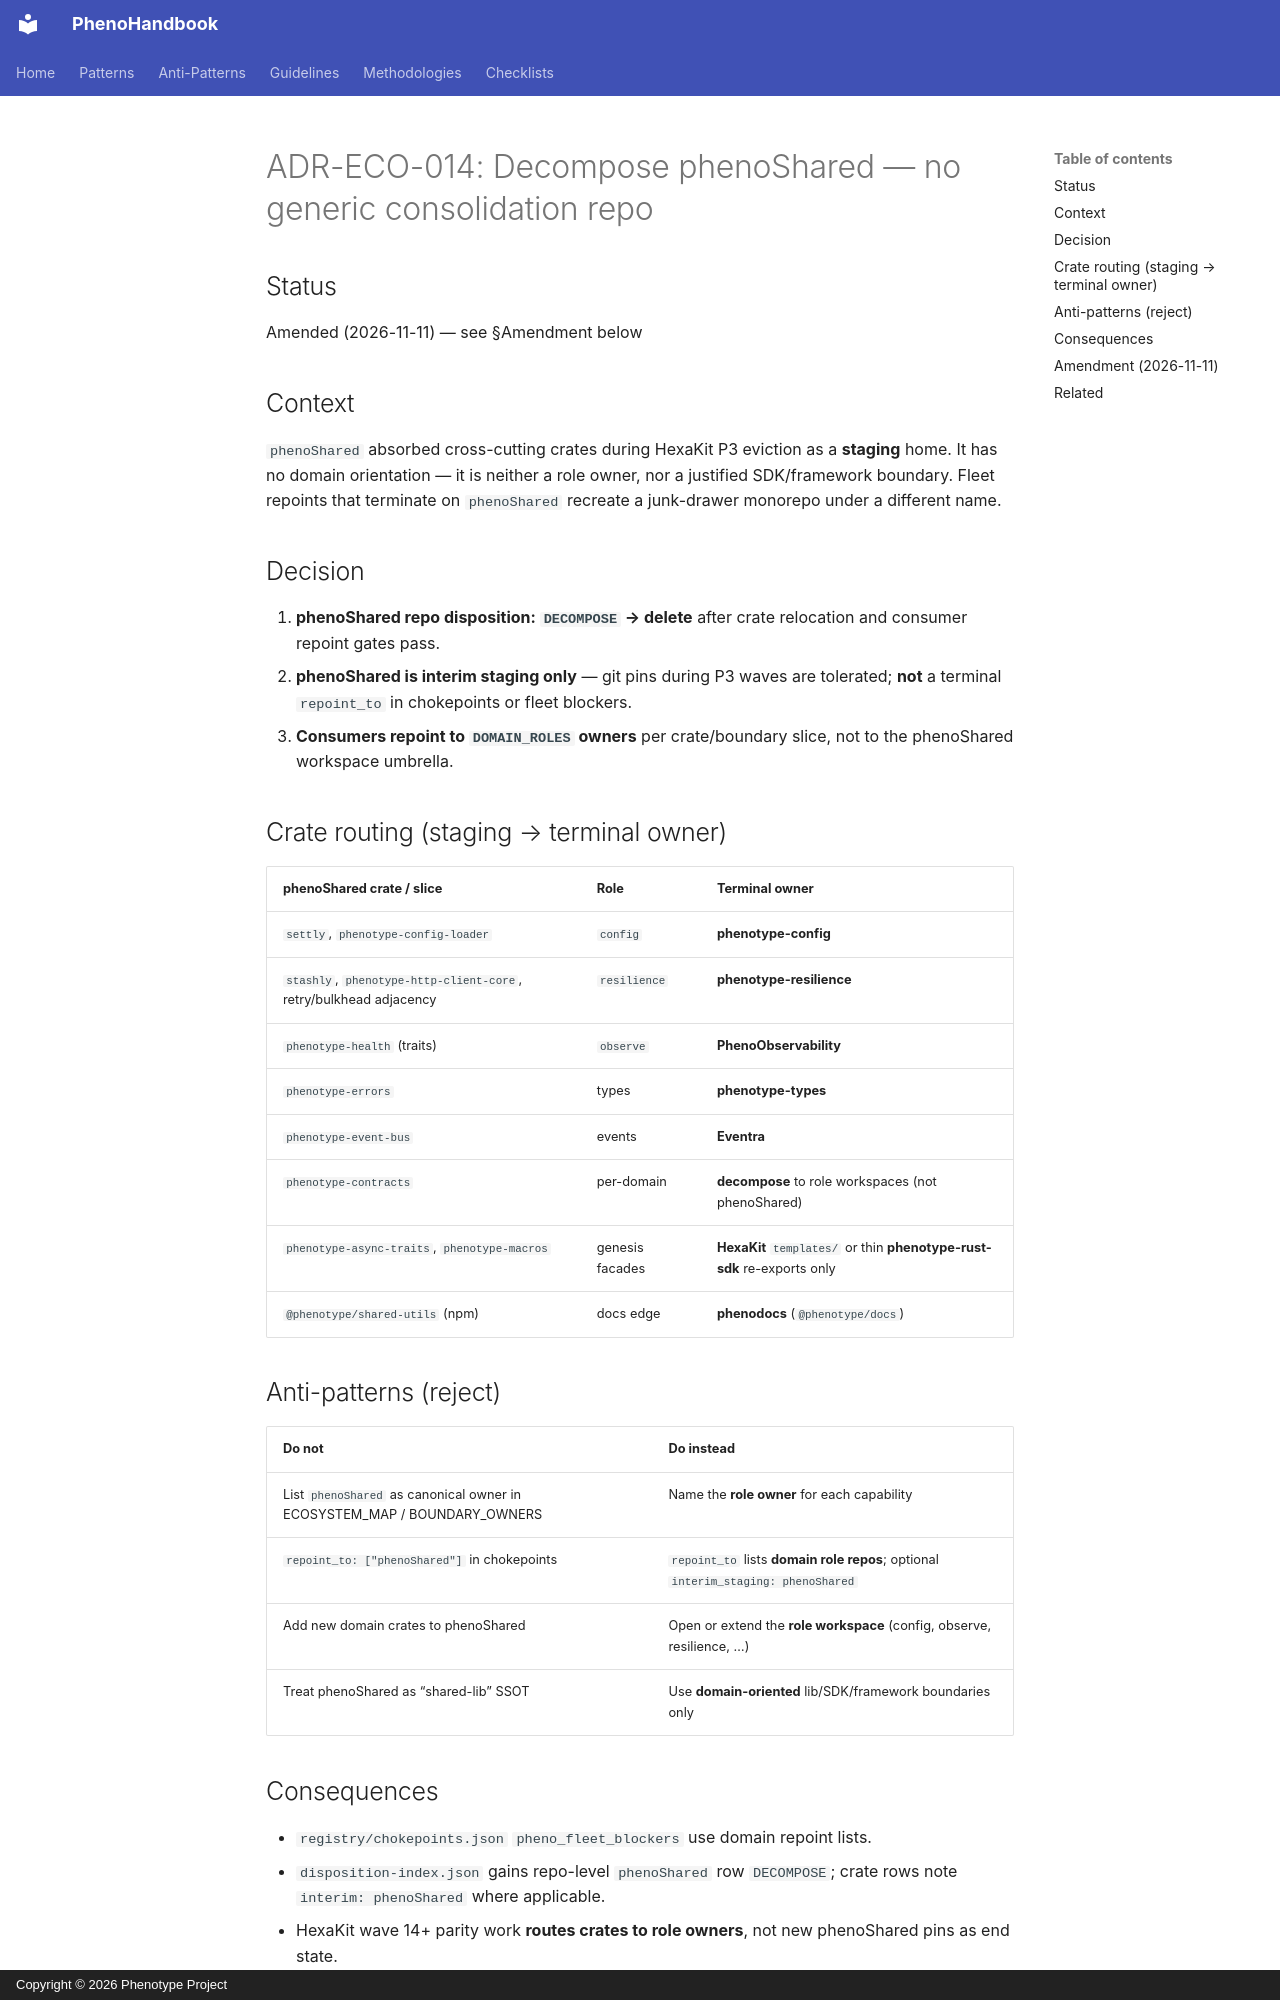

repository: KooshaPari/PhenoShared · page: adrs/ADR-ECO-014-phenoshared-decompose/index.html · generator: mkdocs · copyright: Copyright © 2026 Phenotype Project

# ADR-ECO-014: Decompose phenoShared — no generic consolidation repo

## Status
Amended (2026-11-11) — see §Amendment below

## Context
`phenoShared` absorbed cross-cutting crates during HexaKit P3 eviction as a **staging** home. It has no domain orientation — it is neither a role owner, nor a justified SDK/framework boundary. Fleet repoints that terminate on `phenoShared` recreate a junk-drawer monorepo under a different name.

## Decision

1. **phenoShared repo disposition: `DECOMPOSE` → delete** after crate relocation and consumer repoint gates pass.
2. **phenoShared is interim staging only** — git pins during P3 waves are tolerated; **not** a terminal `repoint_to` in chokepoints or fleet blockers.
3. **Consumers repoint to `DOMAIN_ROLES` owners** per crate/boundary slice, not to the phenoShared workspace umbrella.

## Crate routing (staging → terminal owner)

| phenoShared crate / slice | Role | Terminal owner |
|---------------------------|------|----------------|
| `settly`, `phenotype-config-loader` | `config` | **phenotype-config** |
| `stashly`, `phenotype-http-client-core`, retry/bulkhead adjacency | `resilience` | **phenotype-resilience** |
| `phenotype-health` (traits) | `observe` | **PhenoObservability** |
| `phenotype-errors` | types | **phenotype-types** |
| `phenotype-event-bus` | events | **Eventra** |
| `phenotype-contracts` | per-domain | **decompose** to role workspaces (not phenoShared) |
| `phenotype-async-traits`, `phenotype-macros` | genesis facades | **HexaKit** `templates/` or thin **phenotype-rust-sdk** re-exports only |
| `@phenotype/shared-utils` (npm) | docs edge | **phenodocs** (`@phenotype/docs`) |

## Anti-patterns (reject)

| Do not | Do instead |
|--------|------------|
| List `phenoShared` as canonical owner in ECOSYSTEM_MAP / BOUNDARY_OWNERS | Name the **role owner** for each capability |
| `repoint_to: ["phenoShared"]` in chokepoints | `repoint_to` lists **domain role repos**; optional `interim_staging: phenoShared` |
| Add new domain crates to phenoShared | Open or extend the **role workspace** (config, observe, resilience, …) |
| Treat phenoShared as “shared-lib” SSOT | Use **domain-oriented** lib/SDK/framework boundaries only |

## Consequences

- `registry/chokepoints.json` `pheno_fleet_blockers` use domain repoint lists.
- `disposition-index.json` gains repo-level `phenoShared` row `DECOMPOSE`; crate rows note `interim: phenoShared` where applicable.
- HexaKit wave 14+ parity work **routes crates to role owners**, not new phenoShared pins as end state.
- DELETE gate for phenoShared runs after pheno archive gate and per-crate consumer scan.
